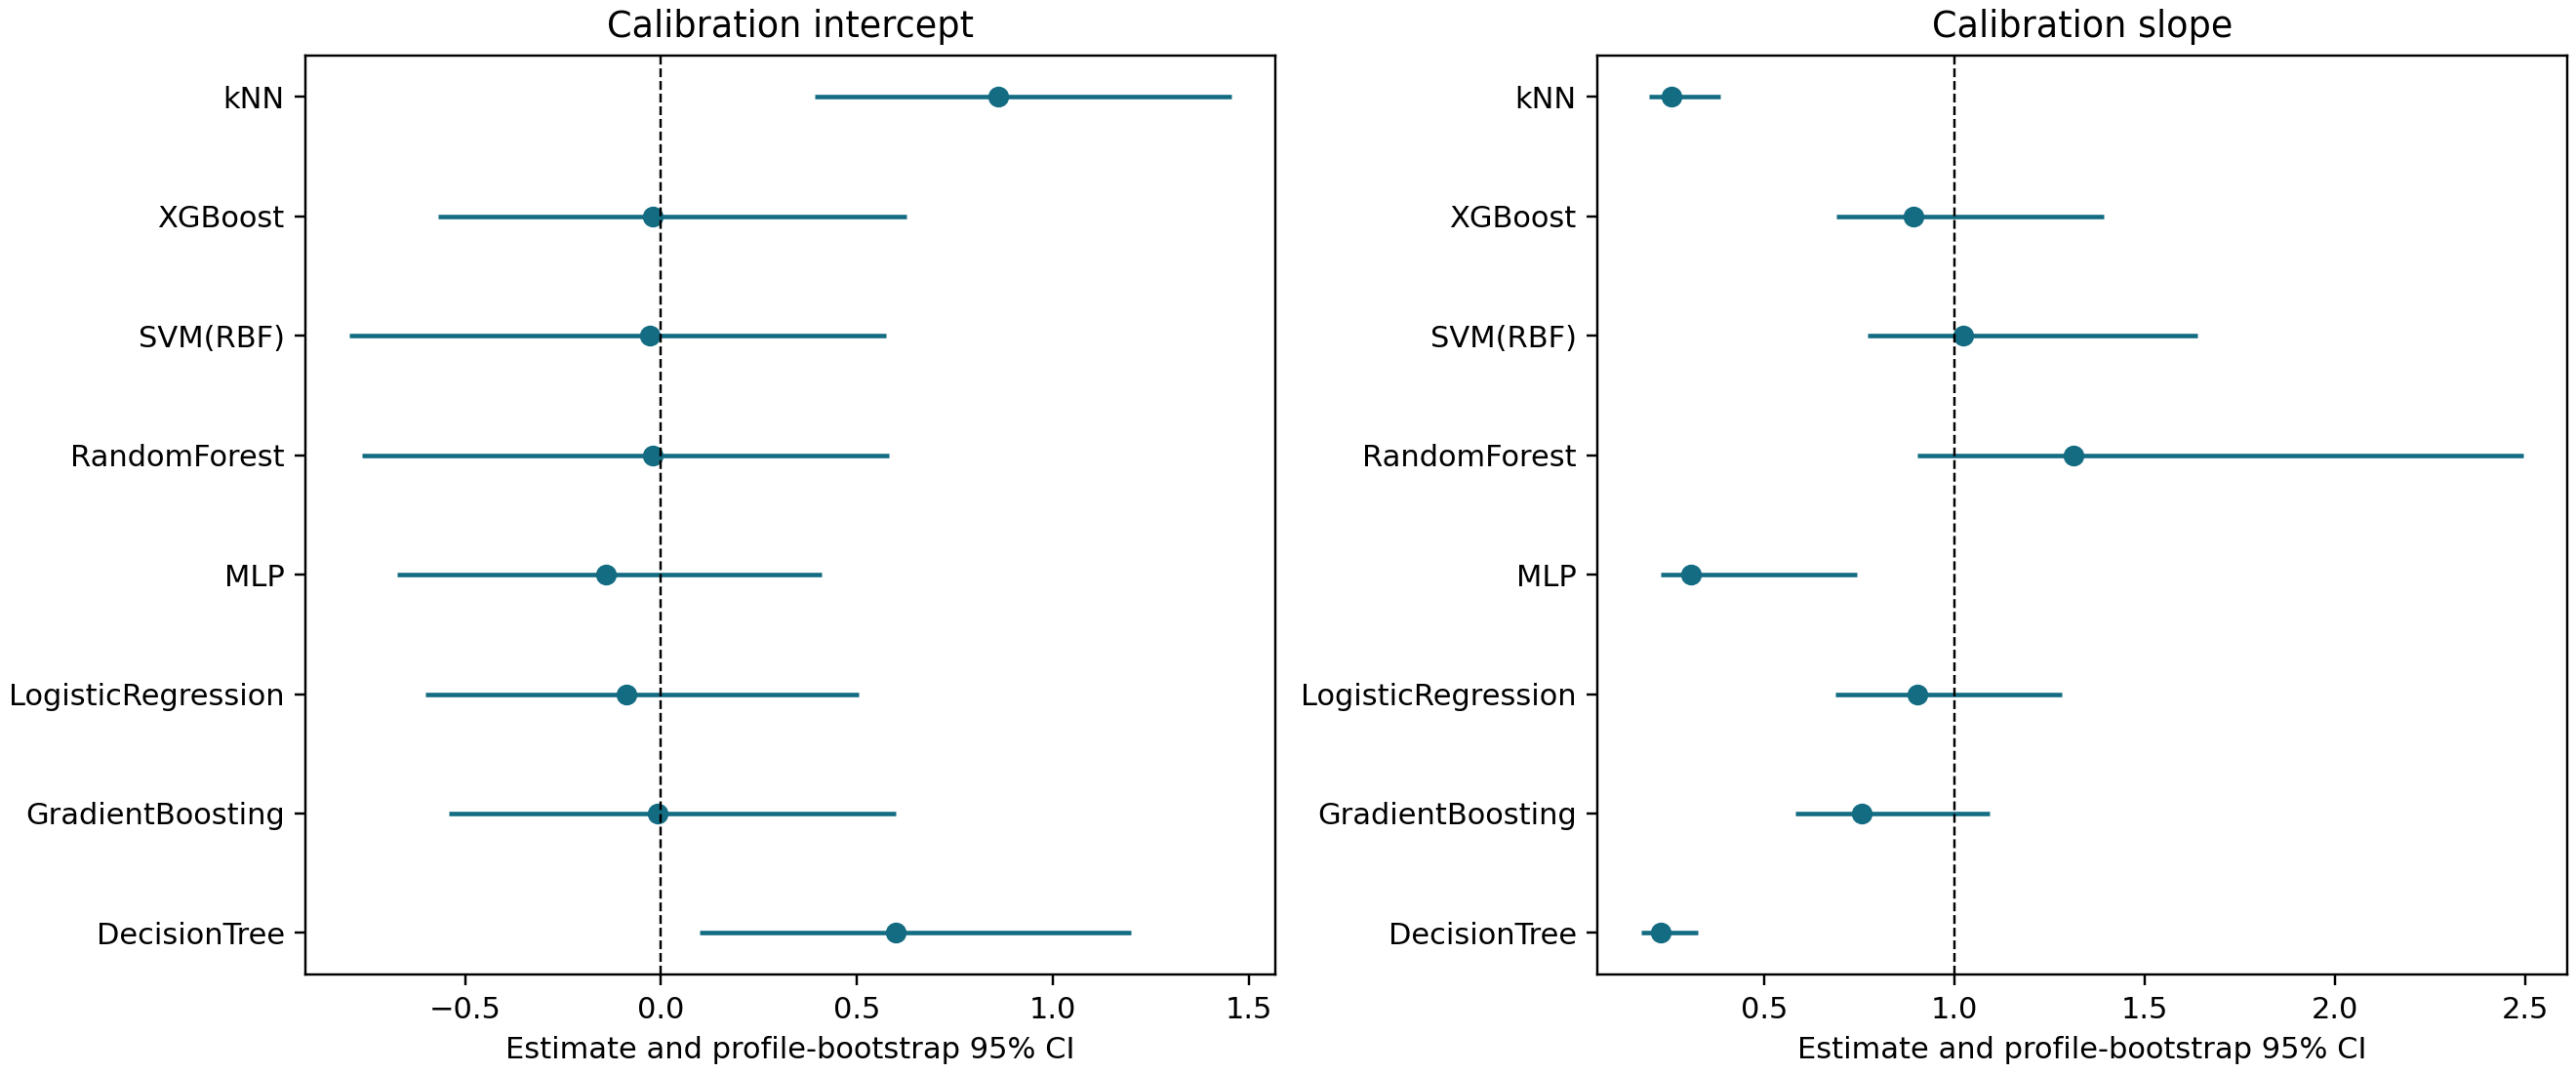

The table this chart was drawn from, first rows:
model, term, estimate, lower, upper, profiles, bootstrap_valid, bootstrap_requested
DecisionTree, intercept, 0.5995, 0.0978, 1.199, 251, 2000, 2000
DecisionTree, slope, 0.228, 0.1772, 0.3253, 251, 2000, 2000
GradientBoosting, intercept, -0.009938, -0.5406, 0.5977, 251, 2000, 2000
GradientBoosting, slope, 0.7567, 0.581, 1.093, 251, 2000, 2000
LogisticRegression, intercept, -0.0881, -0.6013, 0.504, 251, 2000, 2000
LogisticRegression, slope, 0.9024, 0.6873, 1.282, 251, 2000, 2000
MLP, intercept, -0.1415, -0.6739, 0.4087, 251, 2000, 2000
MLP, slope, 0.3064, 0.2266, 0.7422, 251, 2000, 2000
RandomForest, intercept, -0.02034, -0.7634, 0.5809, 251, 2000, 2000
RandomForest, slope, 1.312, 0.9031, 2.495, 251, 2000, 2000
SVM(RBF), intercept, -0.02828, -0.7944, 0.5731, 251, 2000, 2000
SVM(RBF), slope, 1.022, 0.7726, 1.638, 251, 2000, 2000
XGBoost, intercept, -0.0213, -0.5693, 0.625, 251, 2000, 2000
XGBoost, slope, 0.8933, 0.6885, 1.392, 251, 2000, 2000
kNN, intercept, 0.859, 0.3925, 1.454, 251, 2000, 2000
kNN, slope, 0.2557, 0.1968, 0.3836, 251, 2000, 2000
